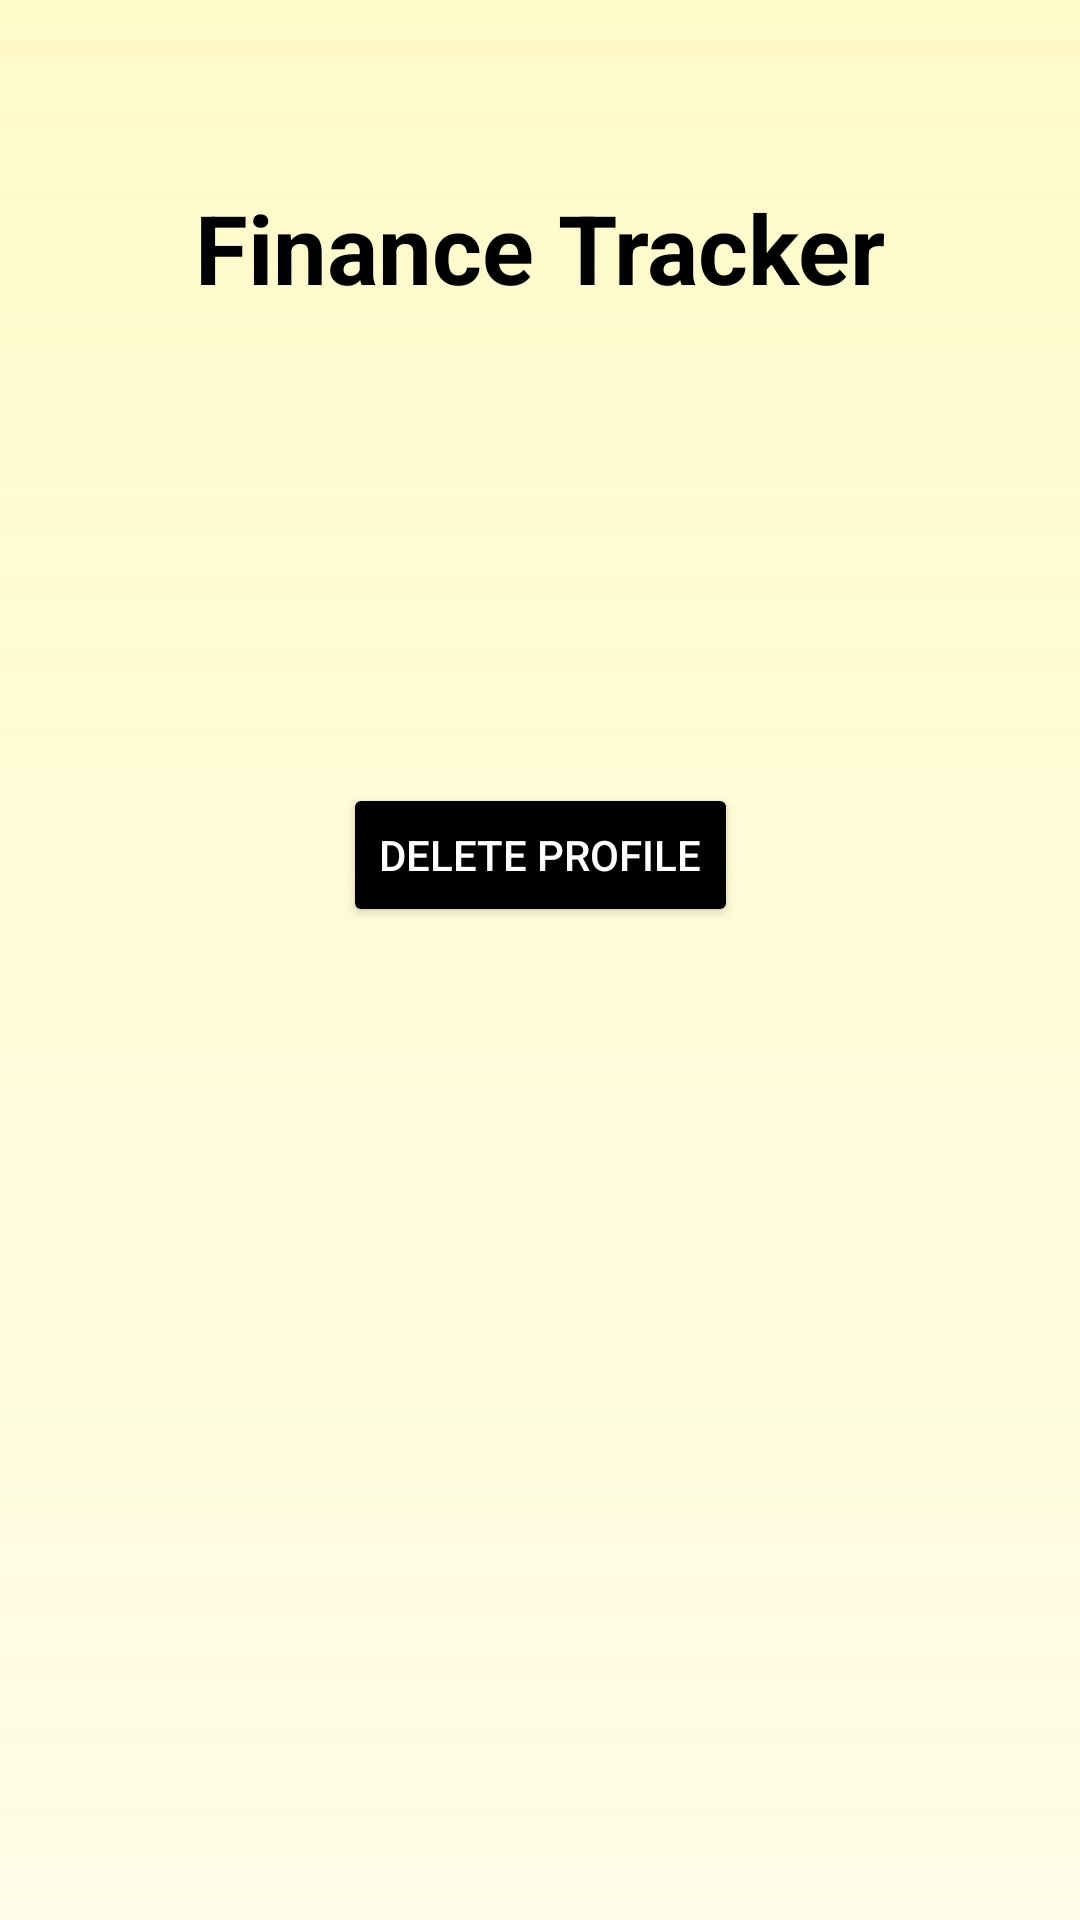

This screen was rendered from an Android layout file. Write that file and the resources it references.
<!-- AndroidManifest.xml: application theme Theme.FinanceTracker -->
<!-- res/layout/fragment_user_edit_profile.xml -->
<?xml version="1.0" encoding="utf-8"?>
<androidx.constraintlayout.widget.ConstraintLayout xmlns:android="http://schemas.android.com/apk/res/android"
    android:layout_width="match_parent"
    android:layout_height="match_parent"
    xmlns:app="http://schemas.android.com/apk/res-auto"
    android:padding="16dp"
    android:id="@+id/main"
    android:background="@drawable/background_color_application">

    <TextView
        android:layout_width="match_parent"
        android:layout_height="wrap_content"
        android:text="@string/app_name"
        android:textColor="#000000"
        android:textSize="32sp"
        android:id="@+id/nameExtra"
        app:layout_constraintTop_toTopOf="@id/main"
        app:layout_constraintRight_toRightOf="parent"
        app:layout_constraintLeft_toLeftOf="parent"
        android:gravity="center"
        android:textStyle="bold"
        android:layout_marginTop="45dp"
        />

    <Button
        android:id="@+id/btn_delete_profile"
        android:layout_width="wrap_content"
        android:layout_height="wrap_content"
        android:text="Delete Profile"
        android:backgroundTint="#000"
        android:textColor="#ffffff"
        app:layout_constraintTop_toTopOf="@id/nameExtra"
        app:layout_constraintStart_toStartOf="parent"
        app:layout_constraintEnd_toEndOf="parent"
        android:layout_marginTop="200dp" />

</androidx.constraintlayout.widget.ConstraintLayout>
<!-- resources referenced by this layout -->
<resources>
  <!-- drawable background_color_application (drawable) -->
  <?xml version="1.0" encoding="utf-8"?>
  <shape xmlns:android="http://schemas.android.com/apk/res/android">
      <gradient
          android:angle="90"
          android:startColor="#FFFDE7"
          android:endColor="#E6FFF9C4"
          android:type="linear"/>
  </shape>
  <string name="app_name">Finance Tracker</string>
  <style name="Theme.FinanceTracker" parent="Base.Theme.FinanceTracker" />
  <style name="Base.Theme.FinanceTracker" parent="Theme.Material3.DayNight.NoActionBar">
          <item name="android:statusBarColor">#C7CA71</item>  
          <item name="android:windowTranslucentStatus">false</item> 
      </style>
</resources>
